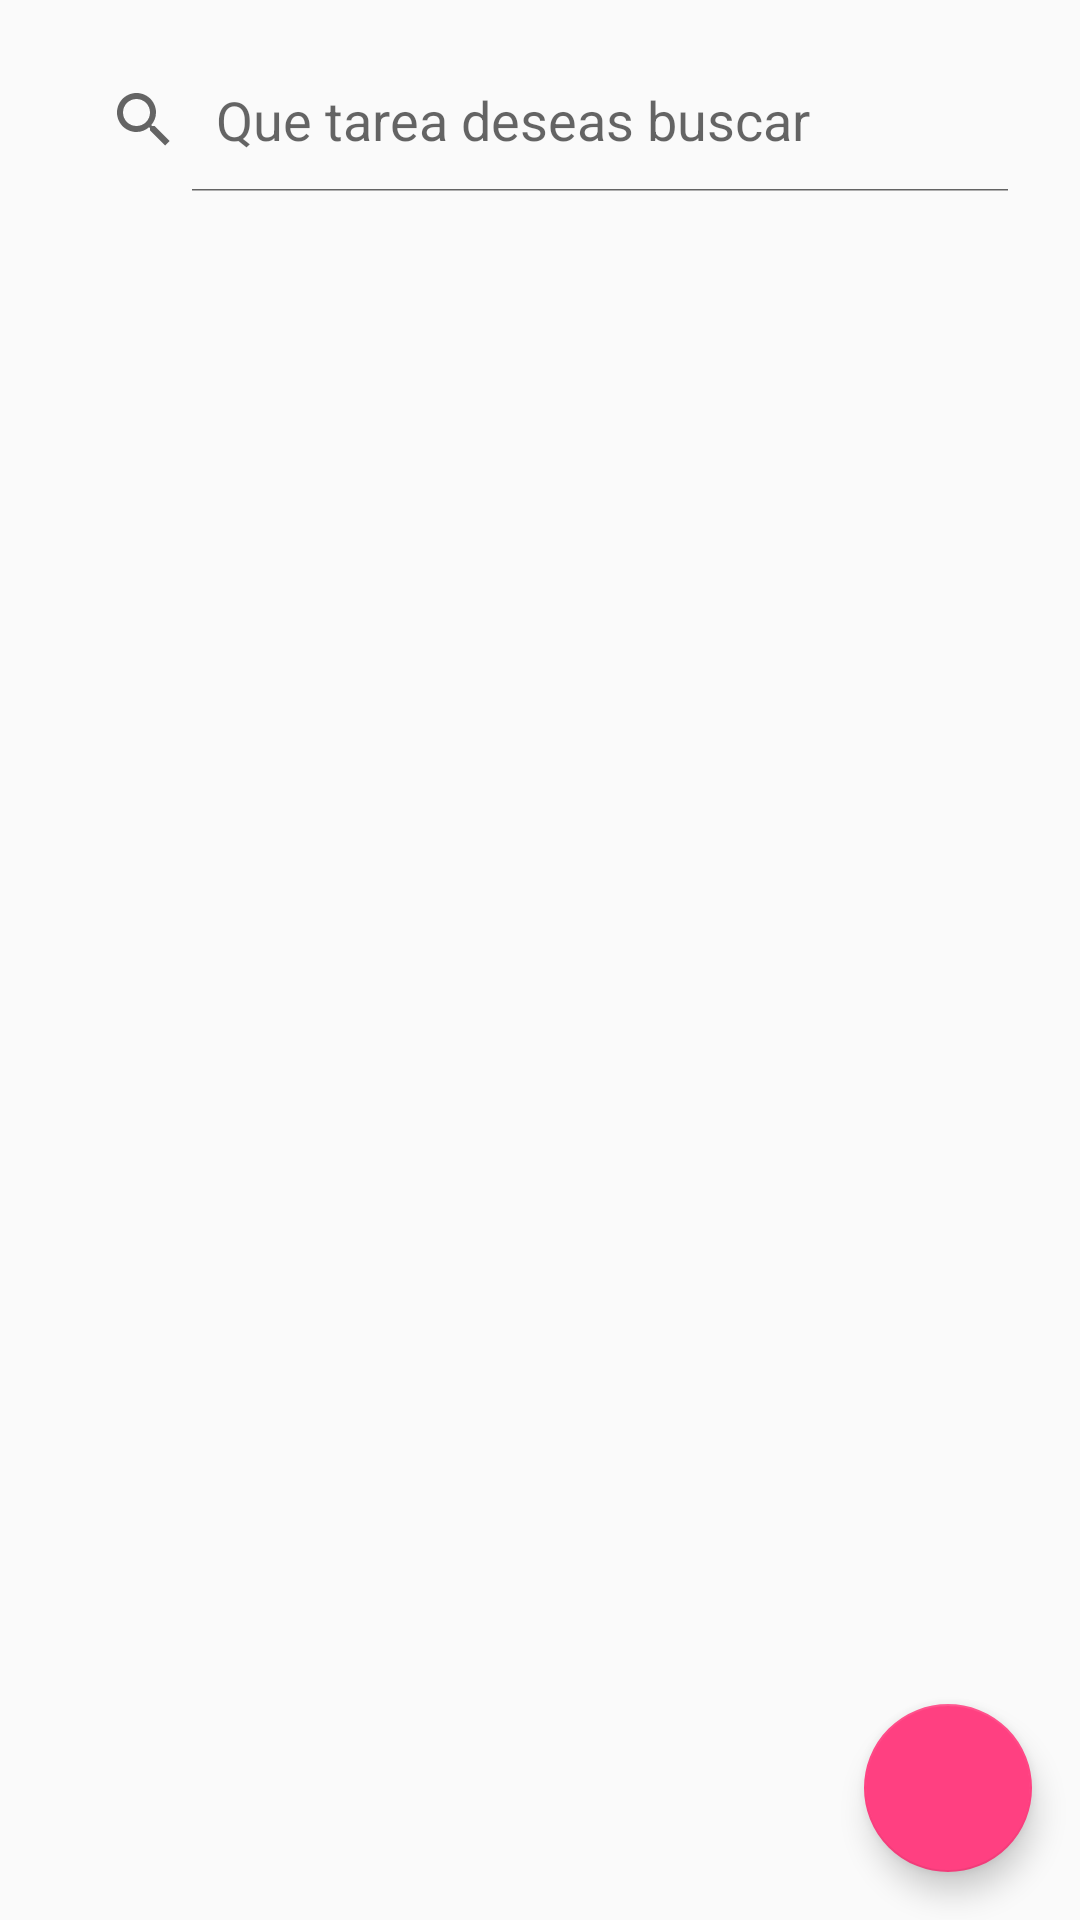

This screen was rendered from an Android layout file. Write that file and the resources it references.
<!-- AndroidManifest.xml: application theme Theme.TaskCollect -->
<!-- res/layout/activity_pantalla_inicio.xml -->
<?xml version="1.0" encoding="utf-8"?>
<androidx.constraintlayout.widget.ConstraintLayout xmlns:android="http://schemas.android.com/apk/res/android"
    xmlns:app="http://schemas.android.com/apk/res-auto"
    android:layout_width="match_parent"
    android:layout_height="match_parent">

    
    <SearchView
        android:id="@+id/search_view"
        android:layout_width="0dp"
        android:layout_height="wrap_content"
        android:layout_marginStart="16dp"
        android:layout_marginTop="16dp"
        android:layout_marginEnd="16dp"
        android:iconifiedByDefault="false"
        android:queryHint="@string/Sexo3"
        app:layout_constraintStart_toStartOf="parent"
        app:layout_constraintEnd_toEndOf="parent"
        app:layout_constraintTop_toTopOf="parent" />

    
    <com.google.android.material.floatingactionbutton.FloatingActionButton
        android:id="@+id/add_button"
        android:layout_width="wrap_content"
        android:layout_height="wrap_content"
        android:layout_margin="16dp"
        android:src="@drawable/lapiz"
        app:layout_constraintEnd_toEndOf="parent"
        app:layout_constraintBottom_toBottomOf="parent" />

    
    <androidx.recyclerview.widget.RecyclerView
        android:id="@+id/tasks_recyclerview"
        android:layout_width="0dp"
        android:layout_height="0dp"
        android:layout_marginTop="8dp"
        app:layout_constraintStart_toStartOf="parent"
        app:layout_constraintEnd_toEndOf="parent"
        app:layout_constraintTop_toBottomOf="@id/search_view"
        app:layout_constraintBottom_toTopOf="@id/add_button"/>

</androidx.constraintlayout.widget.ConstraintLayout>
<!-- resources referenced by this layout -->
<resources>
  <string name="Sexo3">Que tarea deseas buscar</string>
  <style name="Theme.TaskCollect" parent="Theme.AppCompat.Light.NoActionBar">
          <item name="colorPrimary">@color/colorPrimary</item>
          <item name="colorPrimaryDark">@color/colorPrimaryDark</item>
          <item name="colorAccent">@color/colorAccent</item>
          <item name="buttonStyle">@style/ButtonStyle</item>
      </style>
  <color name="colorPrimary">#FFFFFF</color>
  <color name="colorPrimaryDark">#000000</color>
  <color name="colorAccent">#FF4081</color>
  <style name="ButtonStyle" parent="Widget.AppCompat.Button">
          <item name="android:backgroundTint">@color/buttonColor</item>
          <item name="android:textColor">@color/buttonTextColor</item>
      </style>
  <color name="buttonColor">#EE9FBA</color>
  <color name="buttonTextColor">#FFFFFF</color>
</resources>
